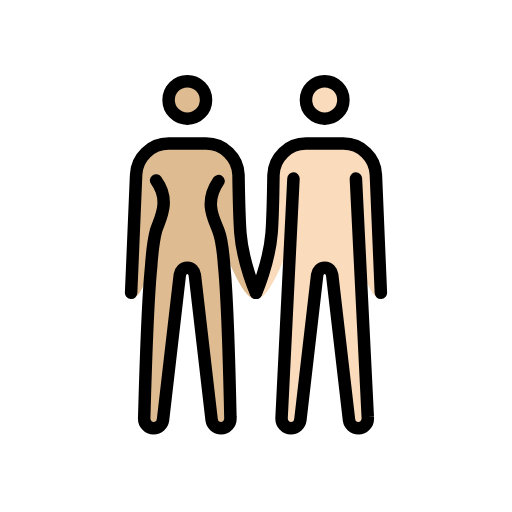
t = 0.00 s
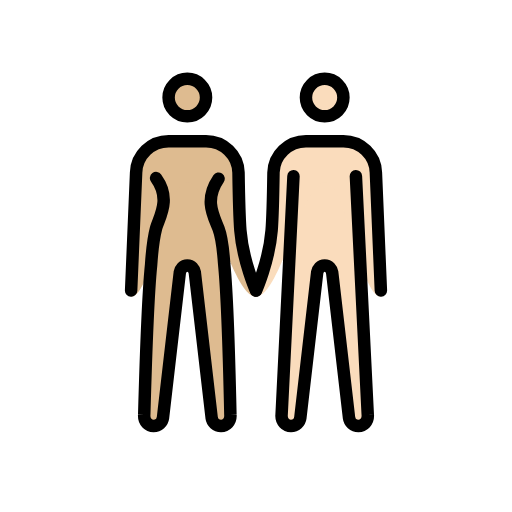
t = 0.48 s
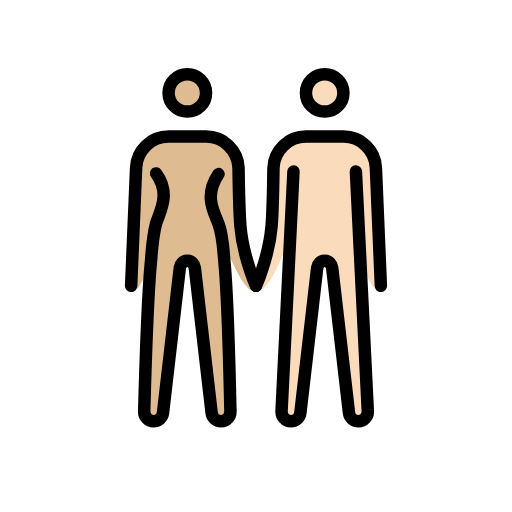
t = 1.43 s
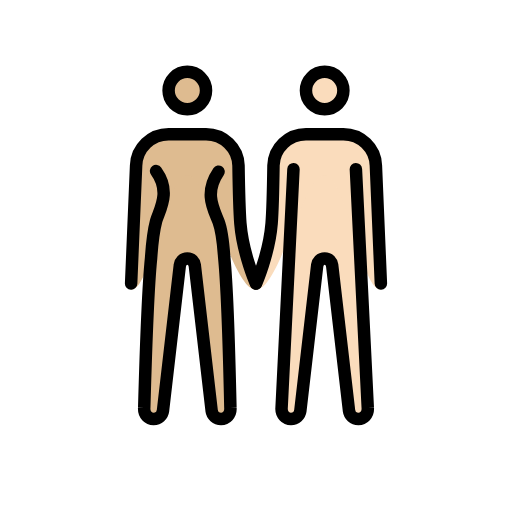
t = 1.90 s
t = 2.38 s: frame unchanged from t = 1.43 s, image omitted
t = 3.33 s: frame unchanged from t = 0.48 s, image omitted

The animated SVG that drew these frames (rendered in a browser with its animation timeline set to each time). Animation: 1 SMIL element (animateTransform=1); one cycle of 3.80 s, repeats indefinitely.

<?xml version='1.0' encoding='utf-8'?>
<svg xmlns="http://www.w3.org/2000/svg" id="emoji" viewBox="-5 -5 82 82" version="1.1" width="200" height="200" role="img">
  <title>OpenMoji: woman and man holding hands: medium-light skin tone, light skin tone</title><g><g id="color" />
  <g id="skin">
    <g id="skin-b">
      <circle cx="47" cy="11" r="3" fill="#fadcbc" />
      <path fill="#fadcbc" d="M52,23.6l1.9,38.2c0.1,1.1-0.7,1.8-1.5,1.8S51,63,50.9,62.3L48.2,39c-0.1-0.6-0.5-1.1-1.2-1.1 s-1.1,0.5-1.2,1.1l-2.7,23.3c-0.1,0.7-0.7,1.3-1.5,1.3s-1.6-0.7-1.5-1.8L42,23.6" />
      <path fill="#fadcbc" d="M56,42.9c-3.3,0-5.5-18.3-9-18.3s-7.2,18.3-11,18.3c0,0,2.1-5.7,2.5-10.6c0.2-2.5,0.3-9.3,0.3-9.3 c0.1-2.8,2.4-5,5.2-5h6c2.8,0,5.1,2.2,5.2,5L56,42.9z" />
    </g>
    <g id="skin-a">
      <circle cx="25" cy="11" r="3" fill="#debb90" />
      <path fill="#debb90" d="M30,24c-2.4,3.5-0.7,6.1,0,8c0.5,1.3,0.8,4.2,0.9,5.6c0.6,6,1,24.2,1,24.2c0.1,1.1-0.7,1.8-1.5,1.8 S29,63,28.9,62.3L26.2,39c-0.1-0.6-0.5-1.1-1.2-1.1s-1.1,0.5-1.2,1.1l-2.7,23.3c-0.1,0.7-0.7,1.3-1.5,1.3s-1.6-0.7-1.5-1.8 c0,0,0.5-18.1,1.1-24c0.1-1.5,0.4-4.4,0.8-5.9c0.6-1.9,2.4-4.7,0-8" />
      <path fill="#debb90" d="M16.8,23c0.1-2.8,2.4-5,5.2-5h6c2.8,0,5.1,2.2,5.2,5c0,0,0.1,6.7,0.3,9.3c0.4,4.9,2.5,10.6,2.5,10.6 c-3.8,0-7.5-18.3-11-18.3s-5.7,18.3-9,18.3L16.8,23z" />
    </g>
  </g>
  <g id="skin-shadow" />
  <g id="hair" />
  <g id="line">
    <circle cx="47" cy="11" r="3" fill="none" stroke="#000000" stroke-miterlimit="10" stroke-width="2" />
    <circle cx="25" cy="11" r="3" fill="none" stroke="#000000" stroke-miterlimit="10" stroke-width="2" />
    <path fill="none" stroke="#000000" stroke-linecap="round" stroke-linejoin="round" stroke-width="2" d="M36,41.9 c0,0,2.1-4.7,2.5-9.6c0.2-2.5,0.3-9.3,0.3-9.3c0.1-2.8,2.4-5,5.2-5h6c2.8,0,5.1,2.2,5.2,5L56,41.9" />
    <path fill="none" stroke="#000000" stroke-linecap="round" stroke-linejoin="round" stroke-width="2" d="M16,41.9L16.8,23 c0.1-2.8,2.4-5,5.2-5h6c2.8,0,5.1,2.2,5.2,5c0,0,0.1,6.7,0.3,9.3c0.4,4.9,2.5,9.6,2.5,9.6" />
    <path fill="none" stroke="#000000" stroke-linecap="round" stroke-linejoin="round" stroke-width="2" d="M52,23.6l1.9,38.2 c0.1,1.1-0.7,1.8-1.5,1.8S51,63,50.9,62.3L48.2,39c-0.1-0.6-0.5-1.1-1.2-1.1s-1.1,0.5-1.2,1.1l-2.7,23.3c-0.1,0.7-0.7,1.3-1.5,1.3 s-1.6-0.7-1.5-1.8L42,23.6" />
    <path fill="none" stroke="#000000" stroke-linecap="round" stroke-linejoin="round" stroke-width="2" d="M30,24 c-2.4,3.5-0.7,6.1,0,8c0.5,1.3,0.8,4.2,0.9,5.6c0.6,6,1,24.2,1,24.2c0.1,1.1-0.7,1.8-1.5,1.8S29,63,28.9,62.3L26.2,39 c-0.1-0.6-0.5-1.1-1.2-1.1s-1.1,0.5-1.2,1.1l-2.7,23.3c-0.1,0.7-0.7,1.3-1.5,1.3s-1.6-0.7-1.5-1.8c0,0,0.5-18.1,1.1-24 c0.1-1.5,0.4-4.4,0.8-5.9c0.6-1.9,2.4-4.7,0-8" />
  </g>
<animateTransform attributeName="transform" type="translate" values="0 0;0 -1.5;0 0" dur="3.8s" repeatCount="indefinite" /></g></svg>
